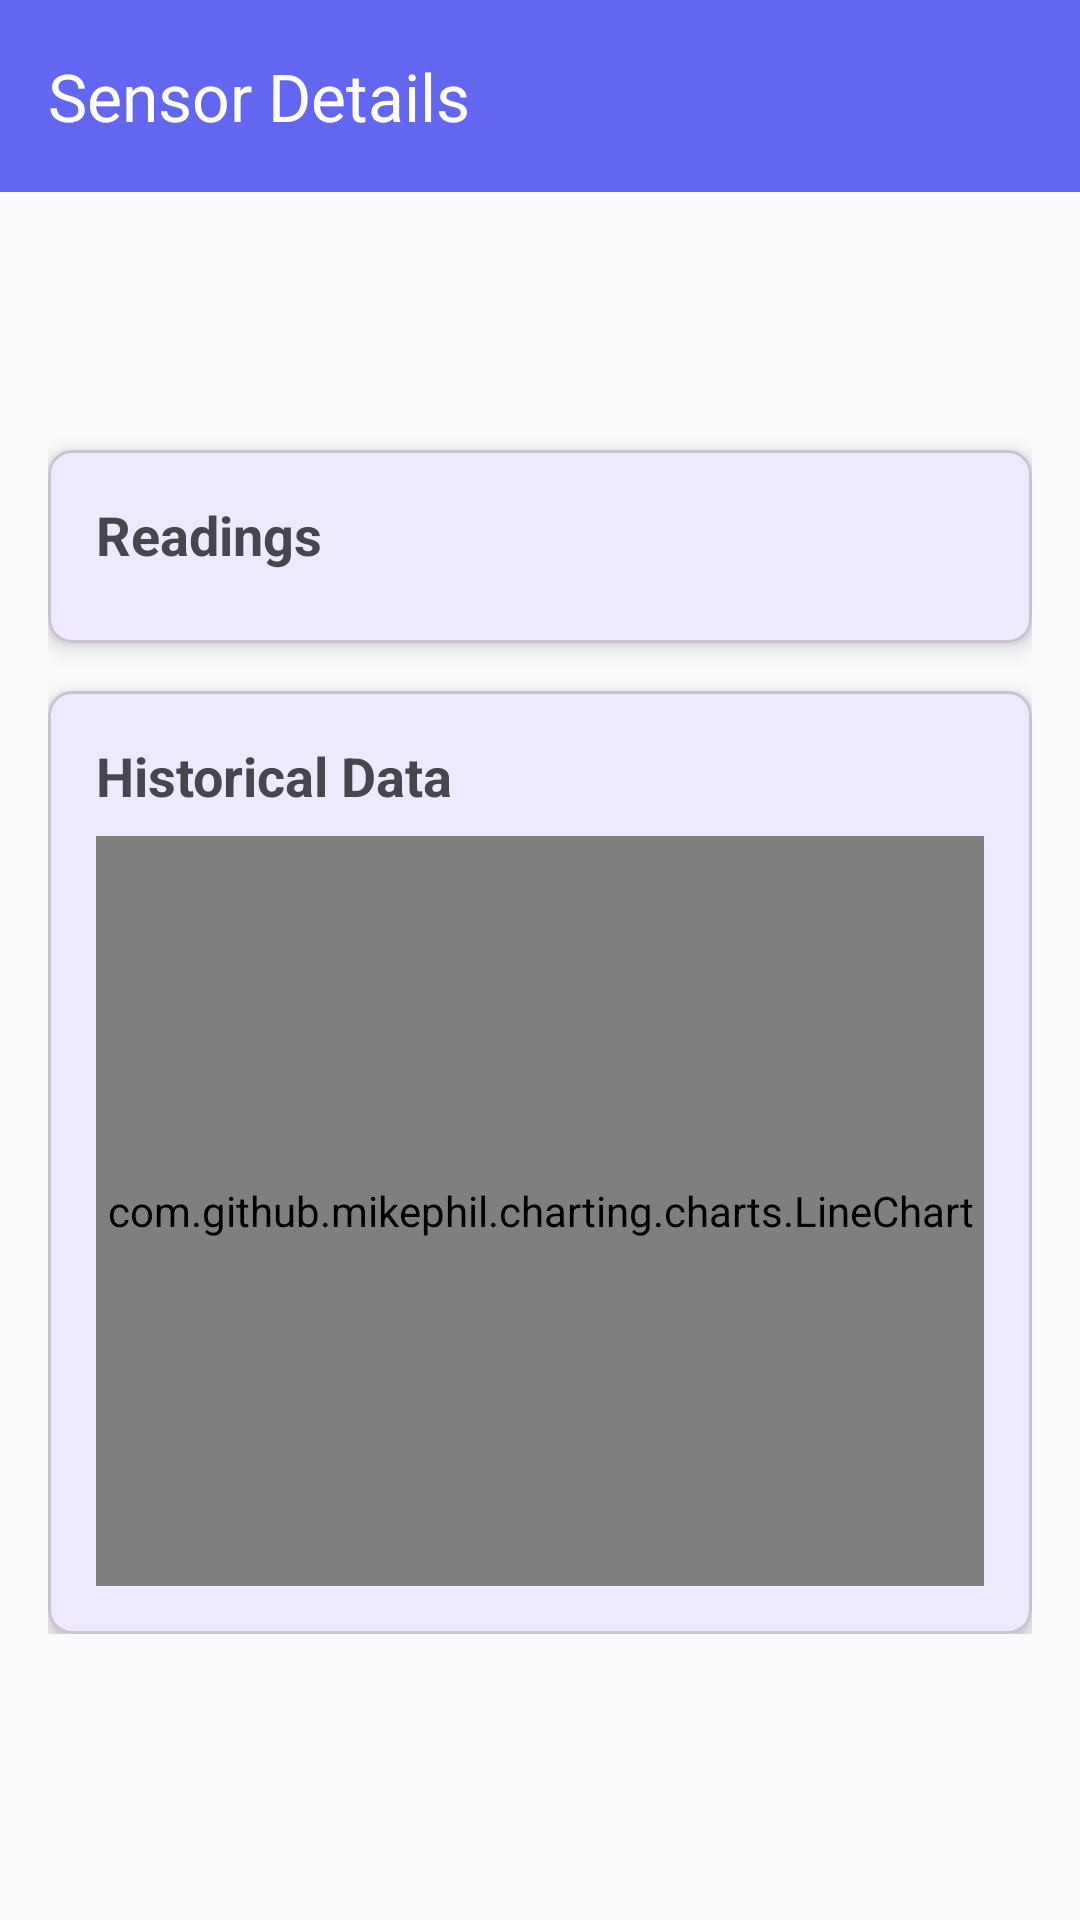

Layout XML and referenced resources for this Android screen:
<!-- AndroidManifest.xml: activity theme Theme.Wrist.NoActionBar -->
<!-- res/layout/activity_sensor_detail.xml -->
<?xml version="1.0" encoding="utf-8"?>
<androidx.coordinatorlayout.widget.CoordinatorLayout
    xmlns:android="http://schemas.android.com/apk/res/android"
    xmlns:app="http://schemas.android.com/apk/res-auto"
    xmlns:tools="http://schemas.android.com/tools"
    android:layout_width="match_parent"
    android:layout_height="match_parent"
    android:background="@color/colorBackground">

    <com.google.android.material.appbar.AppBarLayout
        android:layout_width="match_parent"
        android:layout_height="wrap_content"
        android:theme="@style/ThemeOverlay.MaterialComponents.Dark.ActionBar">

        <androidx.appcompat.widget.Toolbar
            android:id="@+id/detailToolbar"
            android:layout_width="match_parent"
            android:layout_height="?attr/actionBarSize"
            android:background="?attr/colorPrimary"
            app:popupTheme="@style/ThemeOverlay.MaterialComponents.Light"
            app:title="Sensor Details" />

    </com.google.android.material.appbar.AppBarLayout>

    <androidx.core.widget.NestedScrollView
        android:layout_width="match_parent"
        android:layout_height="match_parent"
        app:layout_behavior="@string/appbar_scrolling_view_behavior">

        <LinearLayout
            android:layout_width="match_parent"
            android:layout_height="wrap_content"
            android:orientation="vertical"
            android:padding="16dp">

            <TextView
                android:id="@+id/detailSensorType"
                android:layout_width="match_parent"
                android:layout_height="wrap_content"
                android:textSize="20sp"
                android:textStyle="bold"
                tools:text="Accelerometer" />

            <TextView
                android:id="@+id/detailTimestamp"
                android:layout_width="match_parent"
                android:layout_height="wrap_content"
                android:layout_marginTop="8dp"
                android:textColor="@color/colorTextSecondary"
                android:textSize="14sp"
                tools:text="October 3, 2025 14:30:45" />

            <com.google.android.material.card.MaterialCardView
                android:layout_width="match_parent"
                android:layout_height="wrap_content"
                android:layout_marginTop="16dp"
                app:cardCornerRadius="8dp"
                app:cardElevation="4dp">

                <LinearLayout
                    android:layout_width="match_parent"
                    android:layout_height="wrap_content"
                    android:orientation="vertical"
                    android:padding="16dp">

                    <TextView
                        android:layout_width="match_parent"
                        android:layout_height="wrap_content"
                        android:text="Readings"
                        android:textSize="18sp"
                        android:textStyle="bold" />

                    <LinearLayout
                        android:id="@+id/detailReadingsContainer"
                        android:layout_width="match_parent"
                        android:layout_height="wrap_content"
                        android:layout_marginTop="8dp"
                        android:orientation="vertical">

                        

                    </LinearLayout>
                </LinearLayout>
            </com.google.android.material.card.MaterialCardView>

            <com.google.android.material.card.MaterialCardView
                android:layout_width="match_parent"
                android:layout_height="wrap_content"
                android:layout_marginTop="16dp"
                app:cardCornerRadius="8dp"
                app:cardElevation="4dp">

                <LinearLayout
                    android:layout_width="match_parent"
                    android:layout_height="wrap_content"
                    android:orientation="vertical"
                    android:padding="16dp">

                    <TextView
                        android:layout_width="match_parent"
                        android:layout_height="wrap_content"
                        android:text="Historical Data"
                        android:textSize="18sp"
                        android:textStyle="bold" />

                    <com.github.mikephil.charting.charts.LineChart
                        android:id="@+id/detailChart"
                        android:layout_width="match_parent"
                        android:layout_height="250dp"
                        android:layout_marginTop="8dp" />
                </LinearLayout>
            </com.google.android.material.card.MaterialCardView>

        </LinearLayout>
    </androidx.core.widget.NestedScrollView>
</androidx.coordinatorlayout.widget.CoordinatorLayout>
<!-- resources referenced by this layout -->
<resources>
  <color name="colorBackground">#F8FAFC</color>
  <color name="colorTextSecondary">#64748B</color>
  <style name="Theme.Wrist.NoActionBar">
          <item name="windowActionBar">false</item>
          <item name="windowNoTitle">true</item>
      </style>
</resources>
